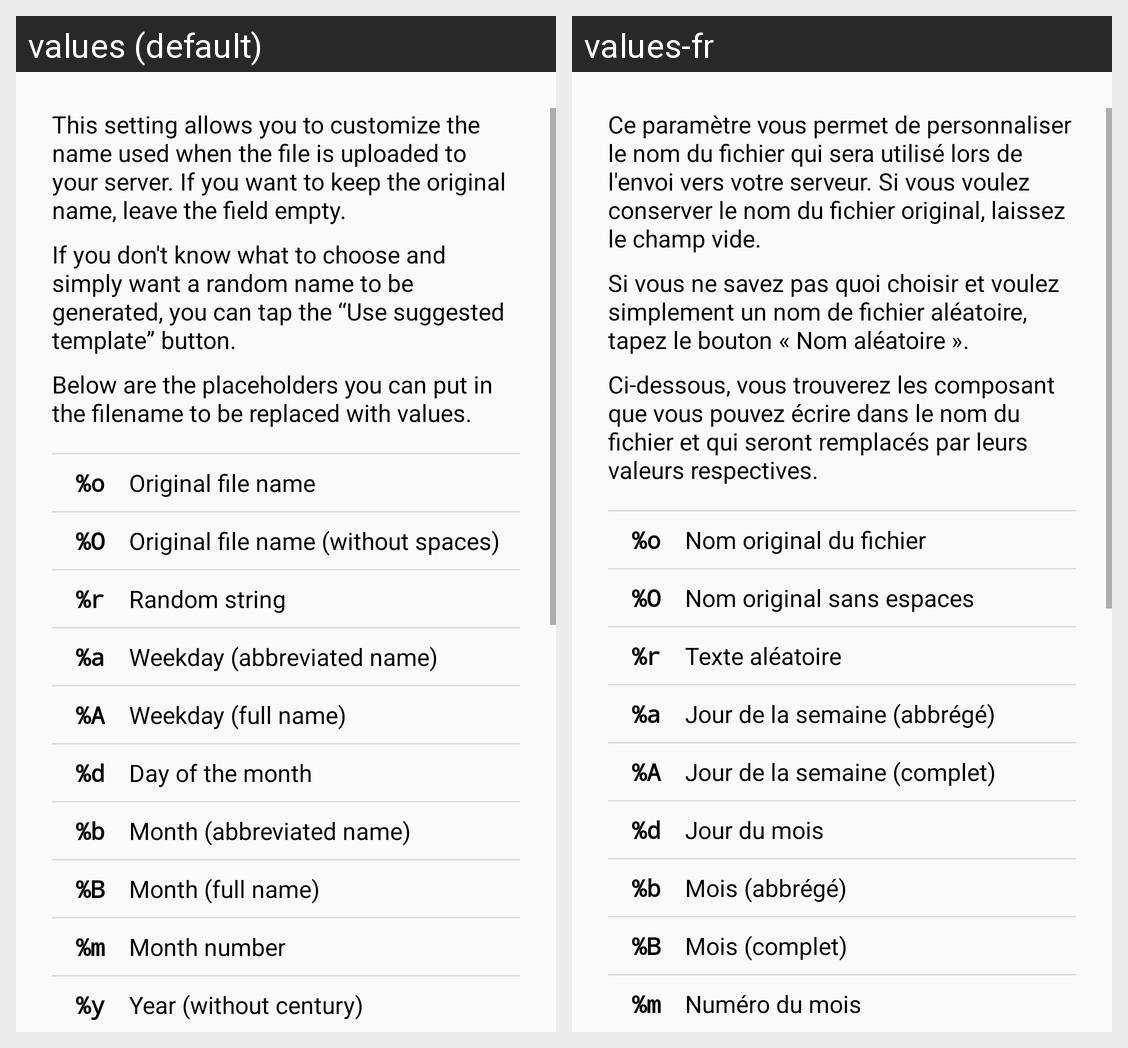

Locale-by-locale string values for the Android screen shown in this grid:
Android screen res/layout/dialog_filename_formatting.xml rendered under 2 locales, left to right: values (default), values-fr. Device: Nexus 5 (rendered at 1080×1920; each locale shown at half size, 540×960, under a caption strip naming it); theme AppTheme.
Strings drawn on this screen, with the default value and each locale's value (text and hints the layout hard-codes, and strings that could not be matched under every locale, appear in the picture but are not listed):

dialog_filename_format_what
  values: This setting allows you to customize the name used when the file is uploaded to your server. If you want to keep the original name, leave the field empty.
  values-fr: Ce paramètre vous permet de personnaliser le nom du fichier qui sera utilisé lors de l'envoi vers votre serveur. Si vous voulez conserver le nom du fichier original, laissez le champ vide.

dialog_filename_format_random
  values: If you don't know what to choose and simply want a random name to be generated, you can tap the “Use suggested template” button.
  values-fr: Si vous ne savez pas quoi choisir et voulez simplement un nom de fichier aléatoire, tapez le bouton « Nom aléatoire ».

dialog_filename_format_table_intro
  values: Below are the placeholders you can put in the filename to be replaced with values.
  values-fr: Ci-dessous, vous trouverez les composant que vous pouvez écrire dans le nom du fichier et qui seront remplacés par leurs valeurs respectives.

dialog_filename_format_table_o
  values: %o
  values-fr: %o  [not translated; the default value is used]

dialog_filename_format_table_o_desc
  values: Original file name
  values-fr: Nom original du fichier

dialog_filename_format_table_O
  values: %O
  values-fr: %O  [not translated; the default value is used]

dialog_filename_format_table_O_desc
  values: Original file name (without spaces)
  values-fr: Nom original sans espaces

dialog_filename_format_table_r
  values: %r
  values-fr: %r  [not translated; the default value is used]

dialog_filename_format_table_r_desc
  values: Random string
  values-fr: Texte aléatoire

dialog_filename_format_table_a
  values: %a
  values-fr: %a  [not translated; the default value is used]

dialog_filename_format_table_a_desc
  values: Weekday (abbreviated name)
  values-fr: Jour de la semaine (abbrégé)

dialog_filename_format_table_A
  values: %A
  values-fr: %A  [not translated; the default value is used]

dialog_filename_format_table_A_desc
  values: Weekday (full name)
  values-fr: Jour de la semaine (complet)

dialog_filename_format_table_d
  values: %d
  values-fr: %d  [not translated; the default value is used]

dialog_filename_format_table_d_desc
  values: Day of the month
  values-fr: Jour du mois

dialog_filename_format_table_b
  values: %b
  values-fr: %b  [not translated; the default value is used]

dialog_filename_format_table_b_desc
  values: Month (abbreviated name)
  values-fr: Mois (abbrégé)

dialog_filename_format_table_B
  values: %B
  values-fr: %B  [not translated; the default value is used]

dialog_filename_format_table_B_desc
  values: Month (full name)
  values-fr: Mois (complet)

dialog_filename_format_table_m
  values: %m
  values-fr: %m  [not translated; the default value is used]

dialog_filename_format_table_m_desc
  values: Month number
  values-fr: Numéro du mois
